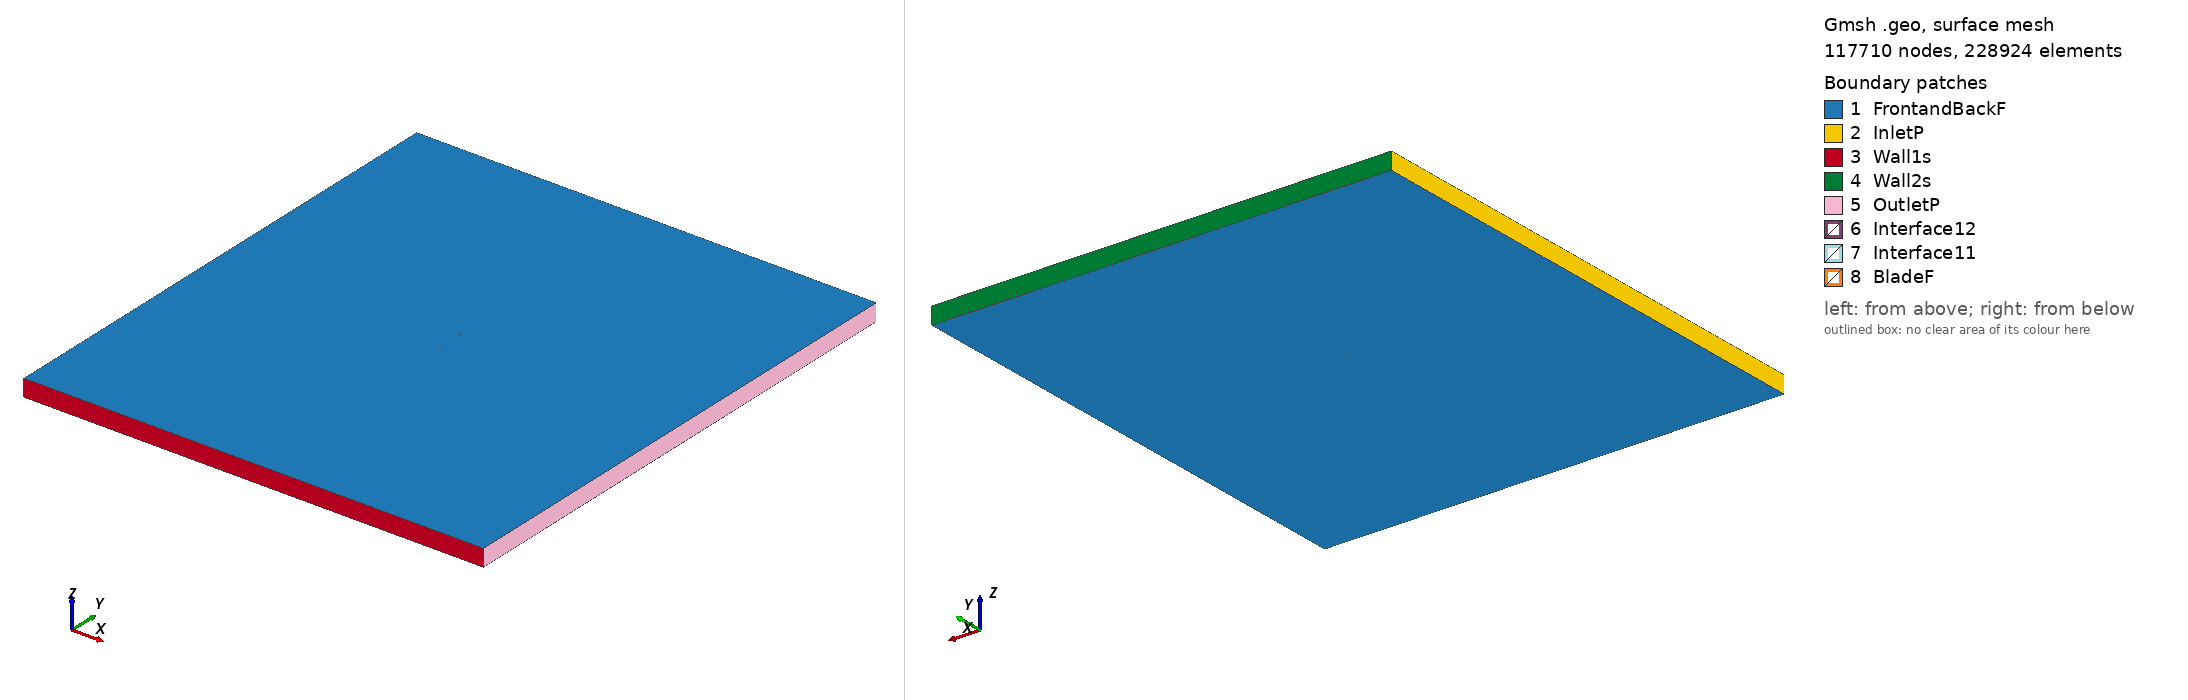

Gmsh geometry script, surface-meshed: 117710 nodes, 228924 surface elements. Boundary patches (legend numbers): 1 FrontandBackF, 2 InletP, 3 Wall1s, 4 Wall2s, 5 OutletP, 6 Interface12, 7 Interface11, 8 BladeF. Left view from above one corner, right view from below the opposite corner. Legend entries are the model's physical surfaces. The drawing asked Gmsh for element sizes between 1% and 20% of the model's largest extent; the script's own settings can give other sizes.

=== arad10_tsr_5.4883_aoa_6.2644.geo (drawn) ===
SetFactory("OpenCASCADE");

Point(1) = {0.074675, 0.725339, 0, 1.0};
Point(2) = {0.071026, 0.726468, 0, 1.0};
Point(3) = {0.067378, 0.727596, 0, 1.0};
Point(4) = {0.060079, 0.729838, 0, 1.0};
Point(5) = {0.052772, 0.732008, 0, 1.0};
Point(6) = {0.045455, 0.734090, 0, 1.0};
Point(7) = {0.038129, 0.736082, 0, 1.0};
Point(8) = {0.030792, 0.737983, 0, 1.0};
Point(9) = {0.023446, 0.739792, 0, 1.0};
Point(10) = {0.016089, 0.741506, 0, 1.0};
Point(11) = {0.008720, 0.743111, 0, 1.0};
Point(12) = {0.001338, 0.744592, 0, 1.0};
Point(13) = {-0.006060, 0.745932, 0, 1.0};
Point(14) = {-0.013475, 0.747116, 0, 1.0};
Point(15) = {-0.020910, 0.748125, 0, 1.0};
Point(16) = {-0.028366, 0.748935, 0, 1.0};
Point(17) = {-0.035844, 0.749543, 0, 1.0};
Point(18) = {-0.043346, 0.749931, 0, 1.0};
Point(19) = {-0.050884, 0.750000, 0, 1.0};
Point(20) = {-0.058482, 0.749517, 0, 1.0};
Point(21) = {-0.063095, 0.748733, 0, 1.0};
Point(22) = {-0.067782, 0.747275, 0, 1.0};
Point(23) = {-0.070988, 0.745563, 0, 1.0};
Point(24) = {-0.072648, 0.744186, 0, 1.0};
Point(25) = {-0.073880, 0.742584, 0, 1.0};
Point(26) = {-0.074552, 0.740589, 0, 1.0};
Point(27) = {-0.074226, 0.739438, 0, 1.0};
Point(28) = {-0.073267, 0.738553, 0, 1.0};
Point(29) = {-0.071838, 0.737821, 0, 1.0};
Point(30) = {-0.068916, 0.736947, 0, 1.0};
Point(31) = {-0.064469, 0.736218, 0, 1.0};
Point(32) = {-0.059987, 0.735808, 0, 1.0};
Point(33) = {-0.052486, 0.735406, 0, 1.0};
Point(34) = {-0.044979, 0.735055, 0, 1.0};
Point(35) = {-0.037481, 0.734633, 0, 1.0};
Point(36) = {-0.029994, 0.734102, 0, 1.0};
Point(37) = {-0.022516, 0.733492, 0, 1.0};
Point(38) = {-0.015043, 0.732833, 0, 1.0};
Point(39) = {-0.007575, 0.732134, 0, 1.0};
Point(40) = {-0.000110, 0.731401, 0, 1.0};
Point(41) = {0.007351, 0.730636, 0, 1.0};
Point(42) = {0.014809, 0.729842, 0, 1.0};
Point(43) = {0.022264, 0.729021, 0, 1.0};
Point(44) = {0.029716, 0.728177, 0, 1.0};
Point(45) = {0.037167, 0.727318, 0, 1.0};
Point(46) = {0.044617, 0.726456, 0, 1.0};
Point(47) = {0.052069, 0.725606, 0, 1.0};
Point(48) = {0.059523, 0.724772, 0, 1.0};
Point(49) = {0.066978, 0.723954, 0, 1.0};
Point(50) = {0.070704, 0.723536, 0, 1.0};
Point(51) = {0.074429, 0.723103, 0, 1.0};
Point(52) = {-0.074675, -0.725339, 0, 1.0};
Point(53) = {-0.071026, -0.726468, 0, 1.0};
Point(54) = {-0.067378, -0.727596, 0, 1.0};
Point(55) = {-0.060079, -0.729838, 0, 1.0};
Point(56) = {-0.052772, -0.732008, 0, 1.0};
Point(57) = {-0.045455, -0.734090, 0, 1.0};
Point(58) = {-0.038129, -0.736082, 0, 1.0};
Point(59) = {-0.030792, -0.737983, 0, 1.0};
Point(60) = {-0.023446, -0.739792, 0, 1.0};
Point(61) = {-0.016089, -0.741506, 0, 1.0};
Point(62) = {-0.008720, -0.743111, 0, 1.0};
Point(63) = {-0.001338, -0.744592, 0, 1.0};
Point(64) = {0.006060, -0.745932, 0, 1.0};
Point(65) = {0.013475, -0.747116, 0, 1.0};
Point(66) = {0.020910, -0.748125, 0, 1.0};
Point(67) = {0.028366, -0.748935, 0, 1.0};
Point(68) = {0.035844, -0.749543, 0, 1.0};
Point(69) = {0.043346, -0.749931, 0, 1.0};
Point(70) = {0.050884, -0.750000, 0, 1.0};
Point(71) = {0.058482, -0.749517, 0, 1.0};
Point(72) = {0.063095, -0.748733, 0, 1.0};
Point(73) = {0.067782, -0.747275, 0, 1.0};
Point(74) = {0.070988, -0.745563, 0, 1.0};
Point(75) = {0.072648, -0.744186, 0, 1.0};
Point(76) = {0.073880, -0.742584, 0, 1.0};
Point(77) = {0.074552, -0.740589, 0, 1.0};
Point(78) = {0.074226, -0.739438, 0, 1.0};
Point(79) = {0.073267, -0.738553, 0, 1.0};
Point(80) = {0.071838, -0.737821, 0, 1.0};
Point(81) = {0.068916, -0.736947, 0, 1.0};
Point(82) = {0.064469, -0.736218, 0, 1.0};
Point(83) = {0.059987, -0.735808, 0, 1.0};
Point(84) = {0.052486, -0.735406, 0, 1.0};
Point(85) = {0.044979, -0.735055, 0, 1.0};
Point(86) = {0.037481, -0.734633, 0, 1.0};
Point(87) = {0.029994, -0.734102, 0, 1.0};
Point(88) = {0.022516, -0.733492, 0, 1.0};
Point(89) = {0.015043, -0.732833, 0, 1.0};
Point(90) = {0.007575, -0.732134, 0, 1.0};
Point(91) = {0.000110, -0.731401, 0, 1.0};
Point(92) = {-0.007351, -0.730636, 0, 1.0};
Point(93) = {-0.014809, -0.729842, 0, 1.0};
Point(94) = {-0.022264, -0.729021, 0, 1.0};
Point(95) = {-0.029716, -0.728177, 0, 1.0};
Point(96) = {-0.037167, -0.727318, 0, 1.0};
Point(97) = {-0.044617, -0.726456, 0, 1.0};
Point(98) = {-0.052069, -0.725606, 0, 1.0};
Point(99) = {-0.059523, -0.724772, 0, 1.0};
Point(100) = {-0.066978, -0.723954, 0, 1.0};
Point(101) = {-0.070704, -0.723536, 0, 1.0};
Point(102) = {-0.074429, -0.723103, 0, 1.0};

// Lines: first blade (splines 1-4)
Spline(1) = {1:17};
Spline(2) = {17:36};
Spline(3) = {36:51};
Spline(4) = {51,1};

// Lines: second blade (splines 5-8)
Spline(5) = {52:68};
Spline(6) = {68:87};
Spline(7) = {87:102};
Spline(8) = {102,52};

// Outer domain (points 20001-4 and lines)
Point(103) = {-13.50000000, -15.00000000, 0, 1.0};
Point(104) = {-13.50000000, 15.00000000, 0, 1.0};
Point(105) = {13.50000000, 15.00000000, 0, 1.0};
Point(106) = {13.50000000, -15.00000000, 0, 1.0};
Line(11) = {103, 104};
Line(12) = {104, 105};
Line(13) = {105, 106};
Line(14) = {103, 106};

// Interface (between moving and stationary domain) (circles)
Circle(9) = {0, 0, 0, 0.80000000, 0, 2*Pi};
Circle(10) = {0, 0, 0, 0.80000000, 0, 2*Pi};

// Loops collect Lines/Splines/etc (blade1, blade2, domain, first circle)
Line Loop(1) = {1:4};
Line Loop(2) = {5:8};
Line Loop(3) = {11,12,13,-14};
Line Loop(4) = {9};

// BooleanDifference cuts out the circle/interface from the domain
Plane Surface(1) = {3};
Plane Surface(2) = {4};
BooleanDifference{ Surface{1}; Delete;}{ Surface{2}; Delete;}

// This one cuts out the blades from the inner circle/interface
Line Loop(6) = {10};
Plane Surface(5) = {6};
Plane Surface(6) = {1};
Plane Surface(7) = {2};
BooleanDifference{ Surface{5}; Delete;}{ Surface{6,7}; Delete;}

// extrude to 3rd dimension
Extrude {0, 0, 1} {Surface{1}; Surface{5}; Layers{1}; Recombine;}

// Physical Surfaces are the named boundaries (patches)
Physical Surface("Interface11") = {12};
Physical Surface("Interface12") = {10};

// sides of domain
Physical Surface("InletP") = {6};
Physical Surface("OutletP") = {9};

// top and bottom of domain
Physical Surface("Wall1s") = {7};
Physical Surface("Wall2s") = {8};

// Check FrontandBackF by ensuring there is nothing in the 3rd dimension
Physical Surface("FrontandBackF") = {1,11,5,21};
Physical Surface("BladeF") = {13:20};
Physical Volume("Turbine") = {2};
Physical Volume("Farfield") = {1};

// settings for airfoil boundary layer
Field[1] = BoundaryLayer;
Field[1].EdgesList = {1:8};
Field[1].hwall_n = 1e-3;
Field[1].thickness = 1.5e-2;
Field[1].ratio = 1.05;
Field[1].Quads = 1;
BoundaryLayer Field = 1;

// control points for mesh (blade and interface)
// floor((arc length / 1.5mm)/ 6) -> Transfinite Line
Transfinite Line {1,2,3,5,6,7} = 34 Using Progression 1;
Transfinite Line {4,8} = 2 Using Progression 1;
Transfinite Line {9, 15} = 800 Using Progression 1;

// For more information on gmsh syntax, visit http://gmsh.info/doc/texinfo/gmsh.html
